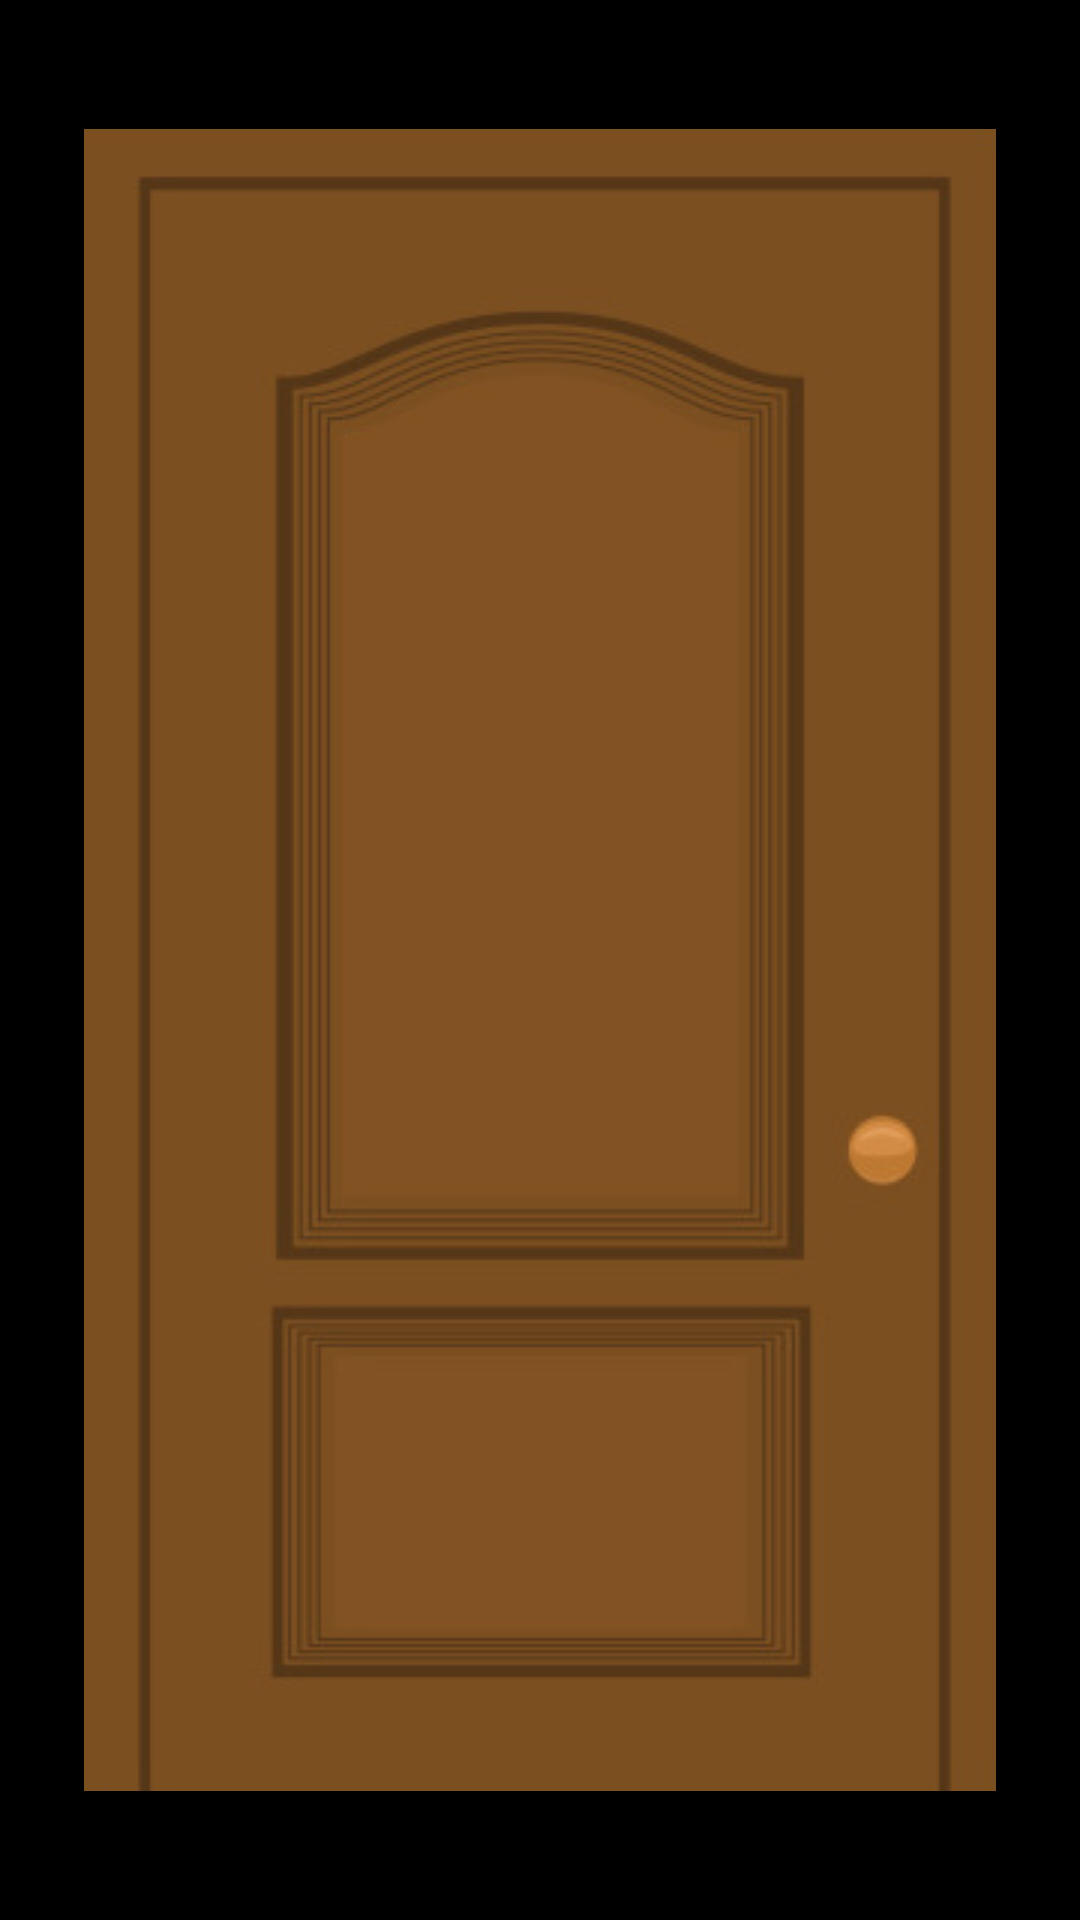

Produce the Android XML layout that renders to this screen, including the resource entries it uses.
<!-- AndroidManifest.xml: application theme AppTheme -->
<!-- res/layout/activity_joke.xml -->
<?xml version="1.0" encoding="utf-8"?>
<FrameLayout xmlns:android="http://schemas.android.com/apk/res/android"
    xmlns:app="http://schemas.android.com/apk/res-auto"
    xmlns:tools="http://schemas.android.com/tools"
    android:id="@+id/activity_joke"
    android:layout_width="match_parent"
    android:layout_height="match_parent"
    android:background="@drawable/joke_activity_background"
    android:paddingBottom="0dp"
    android:paddingLeft="0dp"
    android:paddingRight="0dp"
    android:paddingTop="0dp"
    tools:context="com.notfunny.knockknock2.JokeActivity">

    <LinearLayout
        android:orientation="vertical"
        android:layout_width="match_parent"
        android:layout_height="match_parent"
        android:layout_marginLeft="4pt"
        android:layout_marginRight="4pt"
        android:layout_gravity="center_horizontal"

        android:paddingLeft="@dimen/activity_horizontal_margin"
        android:paddingRight="@dimen/activity_horizontal_margin"
        android:paddingTop="@dimen/activity_vertical_margin"
        android:paddingBottom="@dimen/activity_vertical_margin">

        
        <LinearLayout
            android:layout_width="match_parent"
            android:layout_height="wrap_content">

            <TextView
                android:layout_width="0dp"
                android:layout_height="wrap_content"
                android:layout_weight="0.5"
                android:text="Knock, Knock"
                android:textSize="10pt"
                android:id="@+id/tvJoke1"
                android:background="@drawable/speech_bubble_left"
                android:paddingLeft="22dp"
                android:paddingRight="8dp"
                android:layout_marginRight="10dp"
                android:layout_marginBottom="10dp"/>

            <View
                android:layout_width="0dp"
                android:layout_height="match_parent"
                android:layout_weight="0.5"/>

        </LinearLayout>

        
        <LinearLayout
            android:layout_width="match_parent"
            android:layout_height="wrap_content">

            <View
                android:layout_width="0dp"
                android:layout_height="match_parent"
                android:layout_weight="0.5"/>
            <TextView
                android:layout_width="0dp"
                android:layout_height="wrap_content"
                android:layout_weight="0.5"
                android:text="Who's There?"
                android:textSize="10pt"
                android:id="@+id/tvJoke2"
                android:background="@drawable/speech_bubble_right"
                android:paddingRight="22dp"
                android:paddingLeft="8dp"
                android:layout_marginLeft="10dp"
                android:layout_marginBottom="10dp"/>

        </LinearLayout>

        
        <LinearLayout
            android:layout_width="match_parent"
            android:layout_height="wrap_content">

            <TextView
                android:layout_width="0dp"
                android:layout_height="wrap_content"
                android:layout_weight="0.5"
                android:text="Funny Joke Part 1"
                android:textSize="10pt"
                android:id="@+id/tvJoke3"
                android:background="@drawable/speech_bubble_left"
                android:paddingLeft="22dp"
                android:paddingRight="8dp"
                android:layout_marginRight="14dp"
                android:layout_marginBottom="10dp"/>
            <View
                android:layout_width="0dp"
                android:layout_height="match_parent"
                android:layout_weight="0.5"/>

        </LinearLayout>

        
        <LinearLayout
            android:layout_width="match_parent"
            android:layout_height="wrap_content">

            <View
                android:layout_width="0dp"
                android:layout_height="match_parent"
                android:layout_weight="0.5"/>
            <TextView
                android:layout_width="0dp"
                android:layout_height="wrap_content"
                android:layout_weight="0.5"
                android:text="Funny Joke Part 1 + Who?"
                android:textSize="10pt"
                android:id="@+id/tvJoke4"
                android:background="@drawable/speech_bubble_right"
                android:paddingRight="22dp"
                android:paddingLeft="8dp"
                android:layout_marginLeft="10dp"
                android:layout_marginBottom="10dp"/>

        </LinearLayout>

        
        <LinearLayout
            android:layout_width="match_parent"
            android:layout_height="wrap_content">

            <TextView
                android:layout_width="0dp"
                android:layout_height="wrap_content"
                android:layout_weight="0.5"
                android:text="Rip-roaring punchline!!!!"
                android:textSize="10pt"
                android:id="@+id/tvJoke5"
                android:background="@drawable/speech_bubble_left"
                android:paddingLeft="22dp"
                android:paddingRight="8dp"
                android:layout_marginRight="10dp"
                android:layout_marginBottom="10dp"/>
            <View
                android:layout_width="0dp"
                android:layout_height="match_parent"
                android:layout_weight="0.5"/>

        </LinearLayout>

        
        <RelativeLayout
            android:layout_width="match_parent"
            android:layout_height="match_parent"
            android:layout_margin="12dp">

            <ImageButton
                android:background="@drawable/selector"
                android:layout_width="50dip"
                android:layout_height="46dip"
                android:layout_marginLeft="5dp"
                android:id="@+id/button_heart"
                android:layout_alignParentBottom="true"
                android:layout_alignLeft="@+id/button_new_joke"
                android:layout_alignStart="@+id/button_new_joke"
                android:onClick="heartClickListener"/>

            <Button
                android:text="Tap Here For Another Joke!"
                android:textSize="22sp"
                android:gravity="center"
                android:layout_marginBottom="10dp"
                android:layout_marginTop="10dp"
                android:layout_width="match_parent"
                android:layout_height="wrap_content"
                android:id="@+id/button_new_joke"
                android:layout_centerHorizontal="true"
                android:layout_above="@+id/button_heart"
                android:onClick="newJokeClickListener"/>
        </RelativeLayout>

    </LinearLayout>

    <View
        android:layout_width="match_parent"
        android:layout_height="match_parent"
        android:background="#000"
        android:id="@+id/black_screen"/>

    
    <ImageButton
        android:layout_width="wrap_content"
        android:layout_height="wrap_content"
        android:layout_gravity="center"
        android:id="@+id/door"
        android:background="@drawable/animated_door_background"
        />
        

</FrameLayout>
<!-- resources referenced by this layout -->
<resources>
  <!-- drawable animated_door_background (drawable) -->
  <?xml version="1.0" encoding="utf-8"?>
  <animation-list xmlns:android="http://schemas.android.com/apk/res/android"
      android:oneshot="true">
  
      <item android:drawable="@drawable/door_spritesheet_uncombined1" android:duration="50" />
      <item android:drawable="@drawable/door_spritesheet_uncombined2" android:duration="50" />
      <item android:drawable="@drawable/door_spritesheet_uncombined3" android:duration="50" />
      <item android:drawable="@drawable/door_spritesheet_uncombined4" android:duration="50" />
      <item android:drawable="@drawable/door_spritesheet_uncombined5" android:duration="50" />
      <item android:drawable="@drawable/door_spritesheet_uncombined6" android:duration="50" />
      <item android:drawable="@drawable/door_spritesheet_uncombined7" android:duration="50" />
      <item android:drawable="@drawable/door_spritesheet_uncombined8" android:duration="50" />
      <item android:drawable="@drawable/door_spritesheet_uncombined9" android:duration="50" />
      <item android:drawable="@drawable/door_spritesheet_uncombined10" android:duration="50" />
  
  </animation-list>
  <!-- drawable joke_activity_background: jpg bitmap (drawable, 61040 bytes) -->
  <!-- drawable selector (drawable) -->
  <?xml version="1.0" encoding="utf-8"?>
  <selector xmlns:android="http://schemas.android.com/apk/res/android">
      <item android:state_pressed="true"
          android:drawable="@drawable/heart_colored" /> 
      <item android:state_focused="true"
          android:drawable="@drawable/heart_colored" /> 
      <item android:drawable="@drawable/heart_uncolored" /> 
  </selector>
  <!-- drawable speech_bubble_left (drawable) -->
  <?xml version="1.0" encoding="utf-8"?>
  <layer-list xmlns:android="http://schemas.android.com/apk/res/android">
      <item>
          <rotate
              android:fromDegrees="-45"
              android:pivotX="0%"
              android:pivotY="0%"
              android:toDegrees="0" >
              <shape android:shape="rectangle" >
                  <solid android:color="@color/speechBubble" />
              </shape>
          </rotate>
      </item>
      <item android:left="16dp">
          <shape android:shape="rectangle" >
              <solid android:color="@color/speechBubble" />
              <corners android:radius="4dp" />
          </shape>
      </item>
  </layer-list>
  <!-- drawable speech_bubble_right (drawable) -->
  <?xml version="1.0" encoding="utf-8"?>
  <layer-list xmlns:android="http://schemas.android.com/apk/res/android">
      <item>
          <rotate
              android:fromDegrees="45"
              android:pivotX="100%"
              android:pivotY="0%"
              android:toDegrees="0" >
              <shape android:shape="rectangle" >
                  <solid android:color="@color/speechBubble" />
              </shape>
          </rotate>
      </item>
      <item android:right="16dp">
          <shape android:shape="rectangle" >
              <solid android:color="@color/speechBubble" />
              <corners android:radius="4dp" />
          </shape>
      </item>
  </layer-list>
  <style name="AppTheme" parent="Theme.AppCompat.Light.NoActionBar">
          
          <item name="colorPrimary">@color/colorPrimary</item>
          <item name="colorPrimaryDark">@color/colorPrimaryDark</item>
          <item name="colorAccent">@color/colorAccent</item>
          <item name="android:soundEffectsEnabled">false</item>
      </style>
  <!-- drawable door_spritesheet_uncombined7: jpg bitmap (drawable, 25665 bytes) -->
  <!-- drawable door_spritesheet_uncombined8: jpg bitmap (drawable, 25516 bytes) -->
  <!-- drawable door_spritesheet_uncombined9: jpg bitmap (drawable, 25189 bytes) -->
  <!-- drawable heart_colored: png bitmap (drawable, 6513 bytes) -->
  <!-- drawable heart_uncolored: png bitmap (drawable, 4792 bytes) -->
  <color name="speechBubble">#F2F2F2</color>
  <color name="colorPrimary">#3F51B5</color>
  <color name="colorPrimaryDark">#303F9F</color>
  <color name="colorAccent">#FF4081</color>
</resources>
